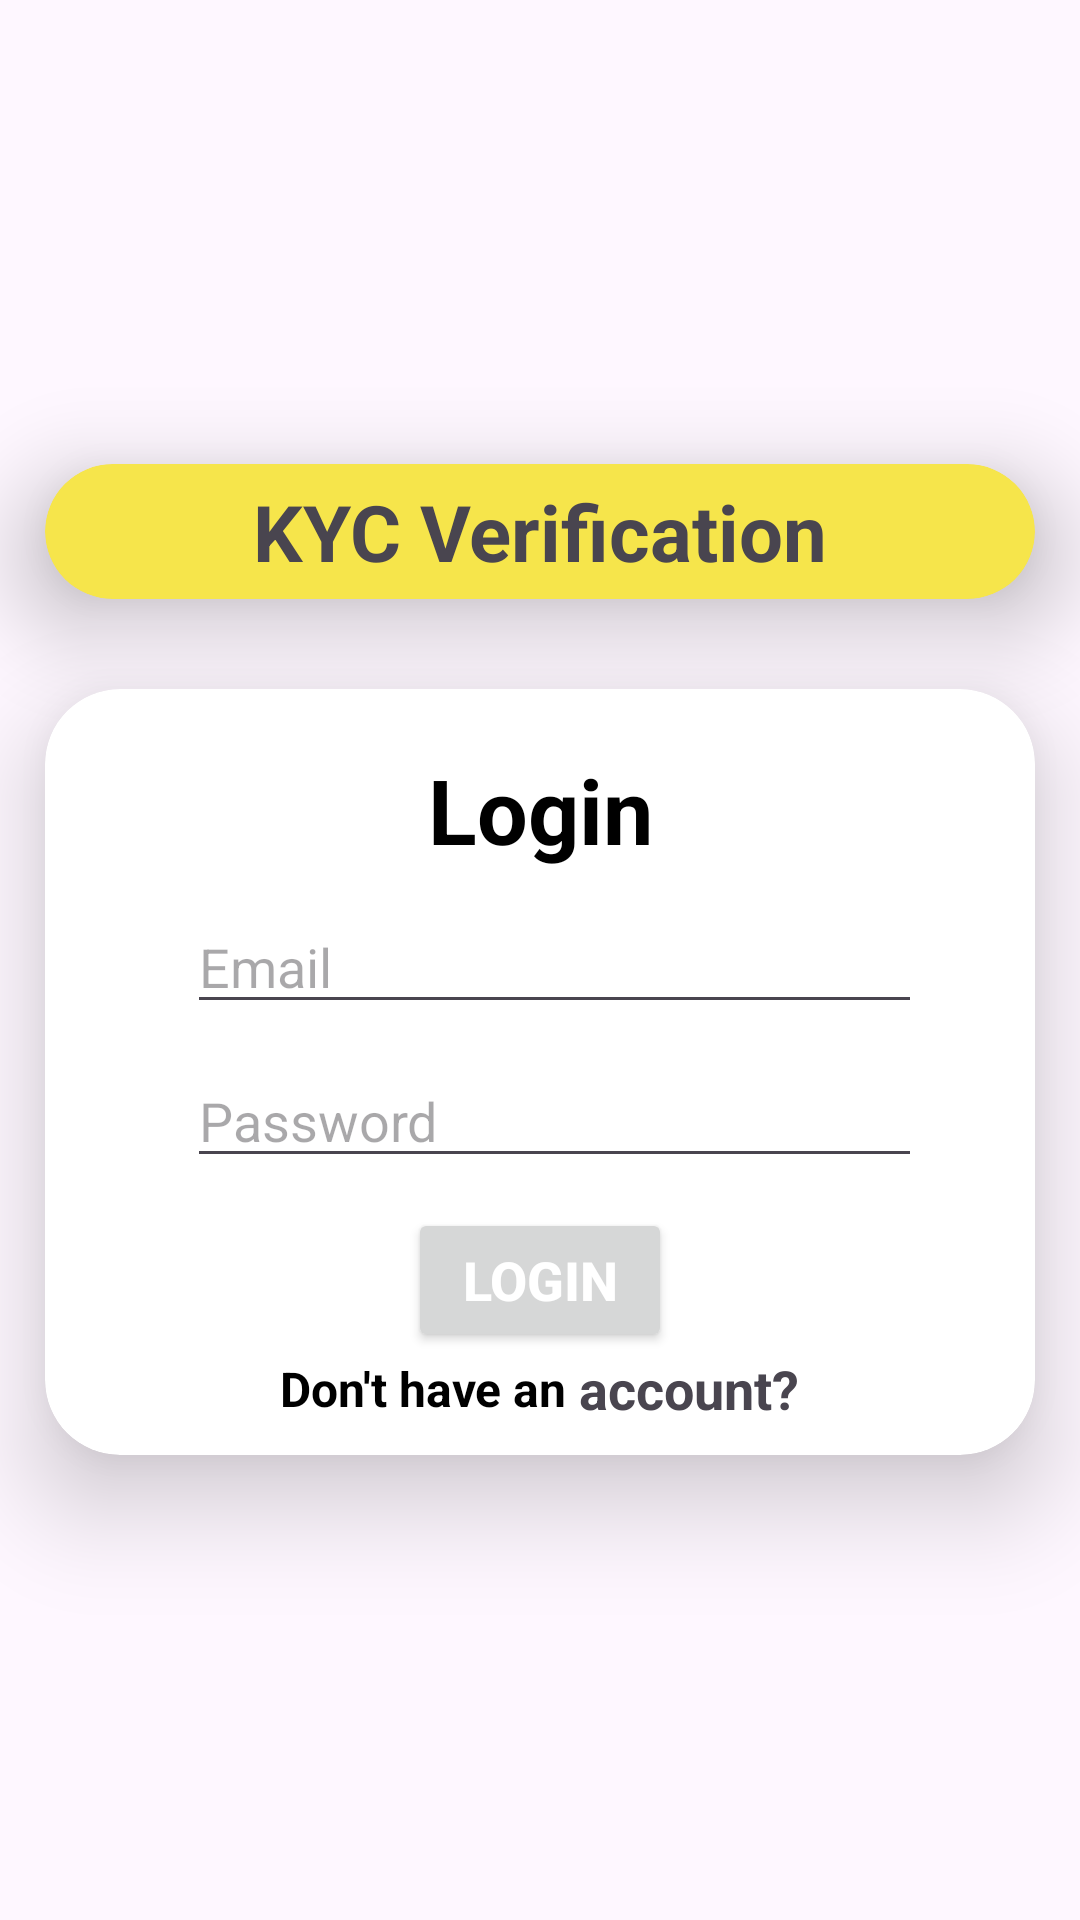

Write the Android layout XML for this screen, with the resource values it uses.
<!-- AndroidManifest.xml: application theme Theme.KycVerification -->
<!-- res/layout/activity_login.xml -->
<?xml version="1.0" encoding="utf-8"?>
<LinearLayout xmlns:android="http://schemas.android.com/apk/res/android"
    xmlns:app="http://schemas.android.com/apk/res-auto"
    xmlns:tools="http://schemas.android.com/tools"
    android:id="@+id/main"
    android:layout_width="match_parent"
    android:layout_height="match_parent"
    android:gravity="center"
    android:orientation="vertical"
    tools:context=".LoginActivity">
    <androidx.cardview.widget.CardView
        android:layout_width="match_parent"
        android:layout_height="wrap_content"
        android:layout_margin="15dp"
        app:cardCornerRadius="25dp"
        android:padding="10dp"
        android:elevation="15dp"
        app:cardElevation="20dp"
        app:cardBackgroundColor="#F6E54B">

        <TextView
            android:layout_width="match_parent"
            android:layout_height="wrap_content"
            android:text="KYC Verification"
            android:gravity="center"
            android:textSize="26dp"
            android:layout_margin="5dp"
            android:textStyle="bold"
            >

        </TextView>
    </androidx.cardview.widget.CardView>
    <androidx.cardview.widget.CardView
        android:layout_width="match_parent"
        android:layout_height="wrap_content"
        android:layout_margin="15dp"
        app:cardCornerRadius="25dp"
        android:padding="10dp"
        android:elevation="15dp"
        app:cardElevation="20dp">
        <LinearLayout
            android:layout_margin="10dp"
            android:orientation="vertical"
            android:gravity="center"
            android:layout_width="match_parent"
            android:layout_height="match_parent">
    <TextView
        android:layout_width="match_parent"
        android:layout_height="wrap_content"
        android:text="Login"
        android:textColor="@color/black"
        android:textSize="30sp"
        android:layout_margin="10dp"
        android:textStyle="bold"
        android:gravity="center"/>

    <EditText
        android:layout_width="match_parent"
        android:layout_height="wrap_content"
        android:hint="Email"
        android:textColor="@color/black"
        android:inputType="textEmailAddress"
        android:id="@+id/login_email"
        android:layout_marginLeft="35dp"
        android:layout_marginRight="30dp"/>

    <EditText
        android:layout_width="match_parent"
        android:layout_height="wrap_content"
        android:hint="Password"
        android:layout_marginBottom="10dp"
        android:layout_marginTop="10dp"
        android:textColor="@color/black"
        android:layout_marginLeft="35dp"
        android:layout_marginRight="30dp"
        android:inputType="textEmailAddress"
        android:id="@+id/login_password"/>

    <Button
        android:layout_width="wrap_content"
        android:layout_height="wrap_content"
        android:text="Login"
        android:textColor="@color/white"
        android:id="@+id/login_btn"
        android:textSize="18dp"
        android:textStyle="bold"/>

    <LinearLayout
        android:layout_width="match_parent"
        android:layout_height="wrap_content"
        android:orientation="horizontal"
        android:gravity="center"
        android:id="@+id/do_not_have_account">

        <TextView
            android:layout_width="wrap_content"
            android:layout_height="wrap_content"
            android:text="Don't have an "
            android:textStyle="bold"
            android:textSize="16dp"
            android:textColor="@color/black"
            android:gravity="center"/>

        <TextView
            android:layout_width="wrap_content"
            android:layout_height="wrap_content"
            android:text="account?"
            android:textStyle="bold"
            android:textSize="18dp"
            android:gravity="center"/>

    </LinearLayout>
        </LinearLayout>
    </androidx.cardview.widget.CardView>
</LinearLayout>
<!-- resources referenced by this layout -->
<resources>
  <style name="Theme.KycVerification" parent="Base.Theme.KycVerification" />
  <style name="Base.Theme.KycVerification" parent="Theme.Material3.DayNight.NoActionBar">
          
          
      </style>
  <!-- not gathered from this repository: default colours our renderer supplied (Android Studio template values) -->
  <color name="black">#FF000000</color>
  <color name="white">#FFFFFFFF</color>
</resources>
